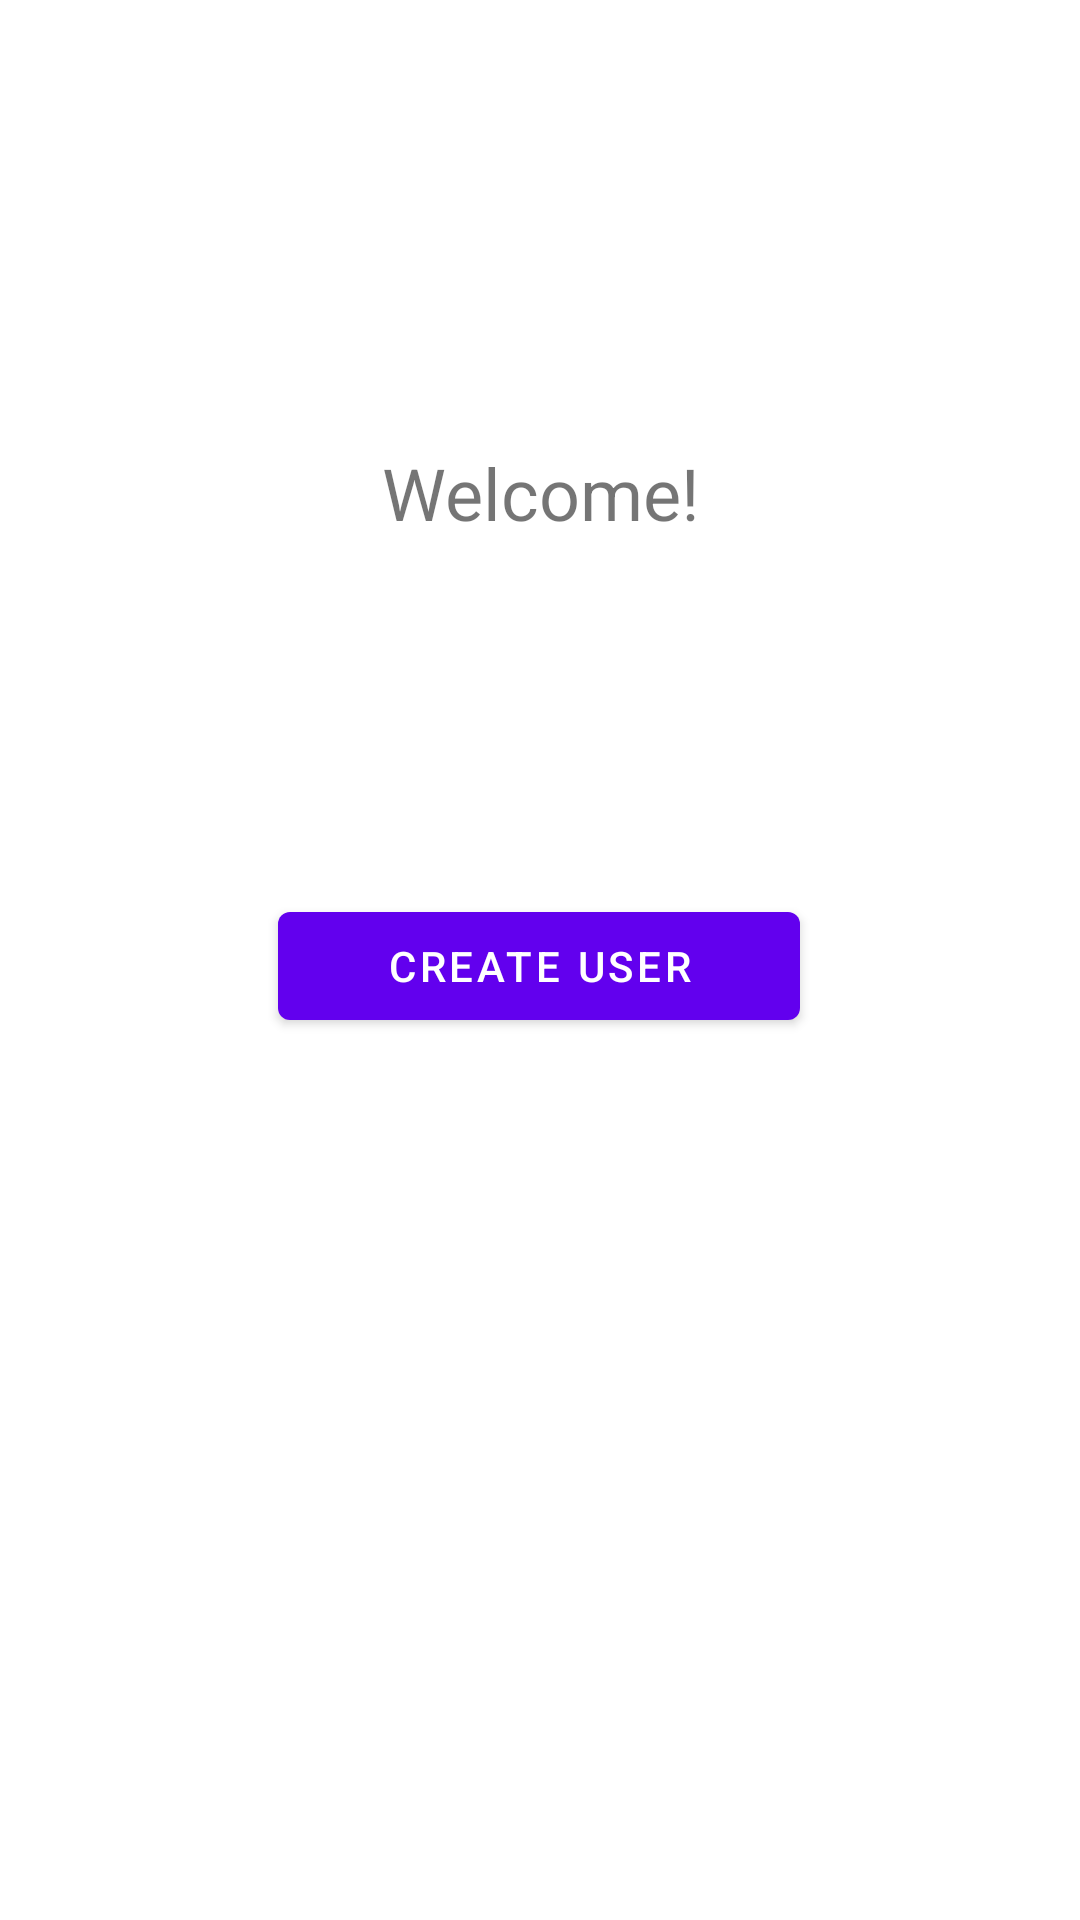

Reconstruct the res/layout file that produces this screen, plus the resources it refers to.
<!-- AndroidManifest.xml: application theme Theme.ProjetESIEE -->
<!-- res/layout/main_screen_new_user.xml -->
<?xml version="1.0" encoding="utf-8"?>
<androidx.constraintlayout.widget.ConstraintLayout xmlns:android="http://schemas.android.com/apk/res/android"
    xmlns:app="http://schemas.android.com/apk/res-auto"
    xmlns:tools="http://schemas.android.com/tools"
    android:layout_width="match_parent"
    android:layout_height="match_parent">

    <TextView
        android:id="@+id/textView5"
        android:layout_width="247dp"
        android:layout_height="42dp"
        android:layout_marginTop="148dp"
        android:text="@string/Welcome"
        android:textAlignment="center"
        android:textSize="24sp"
        app:layout_constraintEnd_toEndOf="parent"
        app:layout_constraintStart_toStartOf="parent"
        app:layout_constraintTop_toTopOf="parent" />

    <Button
        android:id="@+id/welcome_create_user_button"
        android:layout_width="174dp"
        android:layout_height="wrap_content"
        android:layout_marginStart="16dp"
        android:layout_marginTop="108dp"
        android:layout_marginEnd="16dp"
        android:text="@string/create_user"
        app:layout_constraintEnd_toEndOf="parent"
        app:layout_constraintHorizontal_bias="0.497"
        app:layout_constraintStart_toStartOf="parent"
        app:layout_constraintTop_toBottomOf="@+id/textView5" />

</androidx.constraintlayout.widget.ConstraintLayout>
<!-- resources referenced by this layout -->
<resources>
  <string name="Welcome">Welcome!</string>
  <string name="create_user">Create user</string>
  <style name="Theme.ProjetESIEE" parent="Theme.MaterialComponents.DayNight.DarkActionBar">
          
          <item name="colorPrimary">@color/purple_500</item>
          <item name="colorPrimaryVariant">@color/purple_700</item>
          <item name="colorOnPrimary">@color/white</item>
          
          <item name="colorSecondary">@color/teal_200</item>
          <item name="colorSecondaryVariant">@color/teal_700</item>
          <item name="colorOnSecondary">@color/black</item>
          
          <item name="android:statusBarColor" tools:targetApi="l">?attr/colorPrimaryVariant</item>
          
      </style>
  <!-- not gathered from this repository: default colours our renderer supplied (Android Studio template values) -->
  <color name="purple_500">#FF6200EE</color>
  <color name="purple_700">#FF3700B3</color>
  <color name="teal_200">#FF03DAC5</color>
  <color name="teal_700">#FF018786</color>
  <color name="black">#FF000000</color>
  <color name="white">#FFFFFFFF</color>
</resources>
